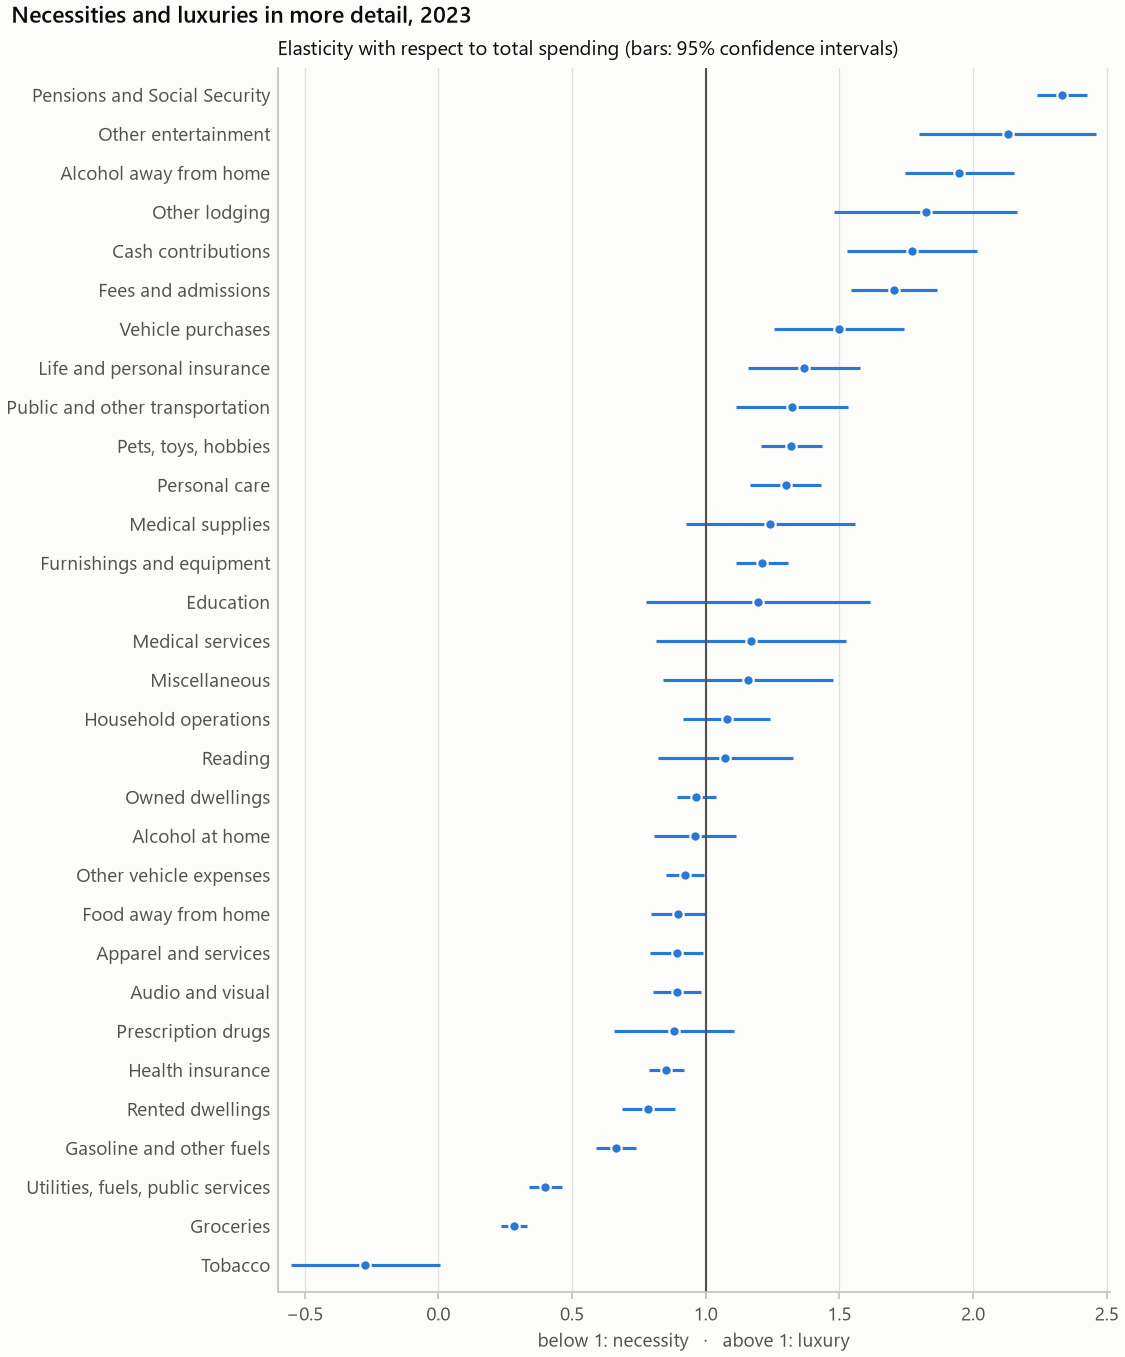

The data file committed next to this chart (first rows):
category, budget_share, budget_share_se, expenditure_elasticity, expenditure_elasticity_se, ci_low, ci_high, classification, share_positive, n
groceries, 0.1419, 0.001932, 0.2819, 0.02455, 0.2338, 0.33, necessity, 0.9945, 11808
food_away, 0.06258, 0.001096, 0.8964, 0.05187, 0.7947, 0.998, necessity, 0.9195, 11808
alcohol_home, 0.007015, 0.0001776, 0.9602, 0.07835, 0.8066, 1.114, unclear, 0.4732, 11808
alcohol_away, 0.001399, 3.88432423102418e-05, 1.949, 0.1046, 1.744, 2.154, luxury, 0.3295, 11808
owned_dwellings, 0.1022, 0.001423, 0.9644, 0.03752, 0.8908, 1.038, unclear, 0.6602, 11808
rented_dwellings, 0.09864, 0.001144, 0.7845, 0.05056, 0.6854, 0.8836, necessity, 0.3616, 11808
other_lodging, 0.01189, 0.0004844, 1.823, 0.1747, 1.481, 2.165, luxury, 0.3566, 11808
utilities, 0.07557, 0.001013, 0.4007, 0.03142, 0.3391, 0.4622, necessity, 0.9855, 11808
household_operations, 0.02398, 0.0005084, 1.079, 0.08293, 0.9167, 1.242, unclear, 0.8969, 11808
furnishings, 0.02252, 0.0005521, 1.21, 0.04887, 1.115, 1.306, luxury, 0.7553, 11808
apparel, 0.02377, 0.00043, 0.892, 0.05077, 0.7925, 0.9915, necessity, 0.907, 11808
vehicle_purchases, 0.03648, 0.001357, 1.498, 0.1247, 1.254, 1.743, luxury, 0.1175, 11808
gasoline, 0.03929, 0.0005323, 0.664, 0.03845, 0.5887, 0.7394, necessity, 0.9257, 11808
other_vehicle, 0.05246, 0.0006044, 0.9222, 0.03576, 0.8522, 0.9923, necessity, 0.9135, 11808
public_transportation, 0.01088, 0.0003469, 1.322, 0.1068, 1.112, 1.531, luxury, 0.3976, 11808
health_insurance, 0.0625, 0.0008841, 0.8534, 0.03369, 0.7874, 0.9195, necessity, 0.7967, 11808
medical_services, 0.0139, 0.0007253, 1.17, 0.1817, 0.814, 1.526, unclear, 0.5656, 11808
prescription_drugs, 0.00421, 0.0001909, 0.8827, 0.1145, 0.6583, 1.107, unclear, 0.4701, 11808
medical_supplies, 0.001987, 9.037662613858906e-05, 1.241, 0.1612, 0.9252, 1.557, unclear, 0.2188, 11808
fees_admissions, 0.00839, 0.0001993, 1.704, 0.08131, 1.545, 1.863, luxury, 0.5466, 11808
audio_visual, 0.01442, 0.0003061, 0.8917, 0.04576, 0.802, 0.9814, necessity, 0.8151, 11808
pets_toys_hobbies, 0.008201, 0.0002439, 1.32, 0.05843, 1.206, 1.435, luxury, 0.5245, 11808
other_entertainment, 0.004834, 0.0003268, 2.129, 0.169, 1.798, 2.46, luxury, 0.3276, 11808
personal_care, 0.006083, 0.0001411, 1.299, 0.06709, 1.167, 1.43, luxury, 0.705, 11808
reading, 0.001357, 5.8401244814845505e-05, 1.074, 0.128, 0.8231, 1.325, unclear, 0.2841, 11808
education, 0.01208, 0.000691, 1.195, 0.2134, 0.7765, 1.613, unclear, 0.2003, 11808
tobacco, 0.006727, 0.0003012, -0.2723, 0.1423, -0.5513, 0.006628, necessity, 0.1881, 11808
miscellaneous, 0.01233, 0.0004363, 1.159, 0.1629, 0.8392, 1.478, unclear, 0.6182, 11808
cash_contributions, 0.02489, 0.001029, 1.772, 0.1241, 1.529, 2.015, luxury, 0.5806, 11808
life_insurance, 0.006602, 0.0002171, 1.368, 0.1063, 1.16, 1.577, luxury, 0.3908, 11808
pensions_social_security, 0.1009, 0.001348, 2.331, 0.04736, 2.239, 2.424, luxury, 0.7891, 11808
